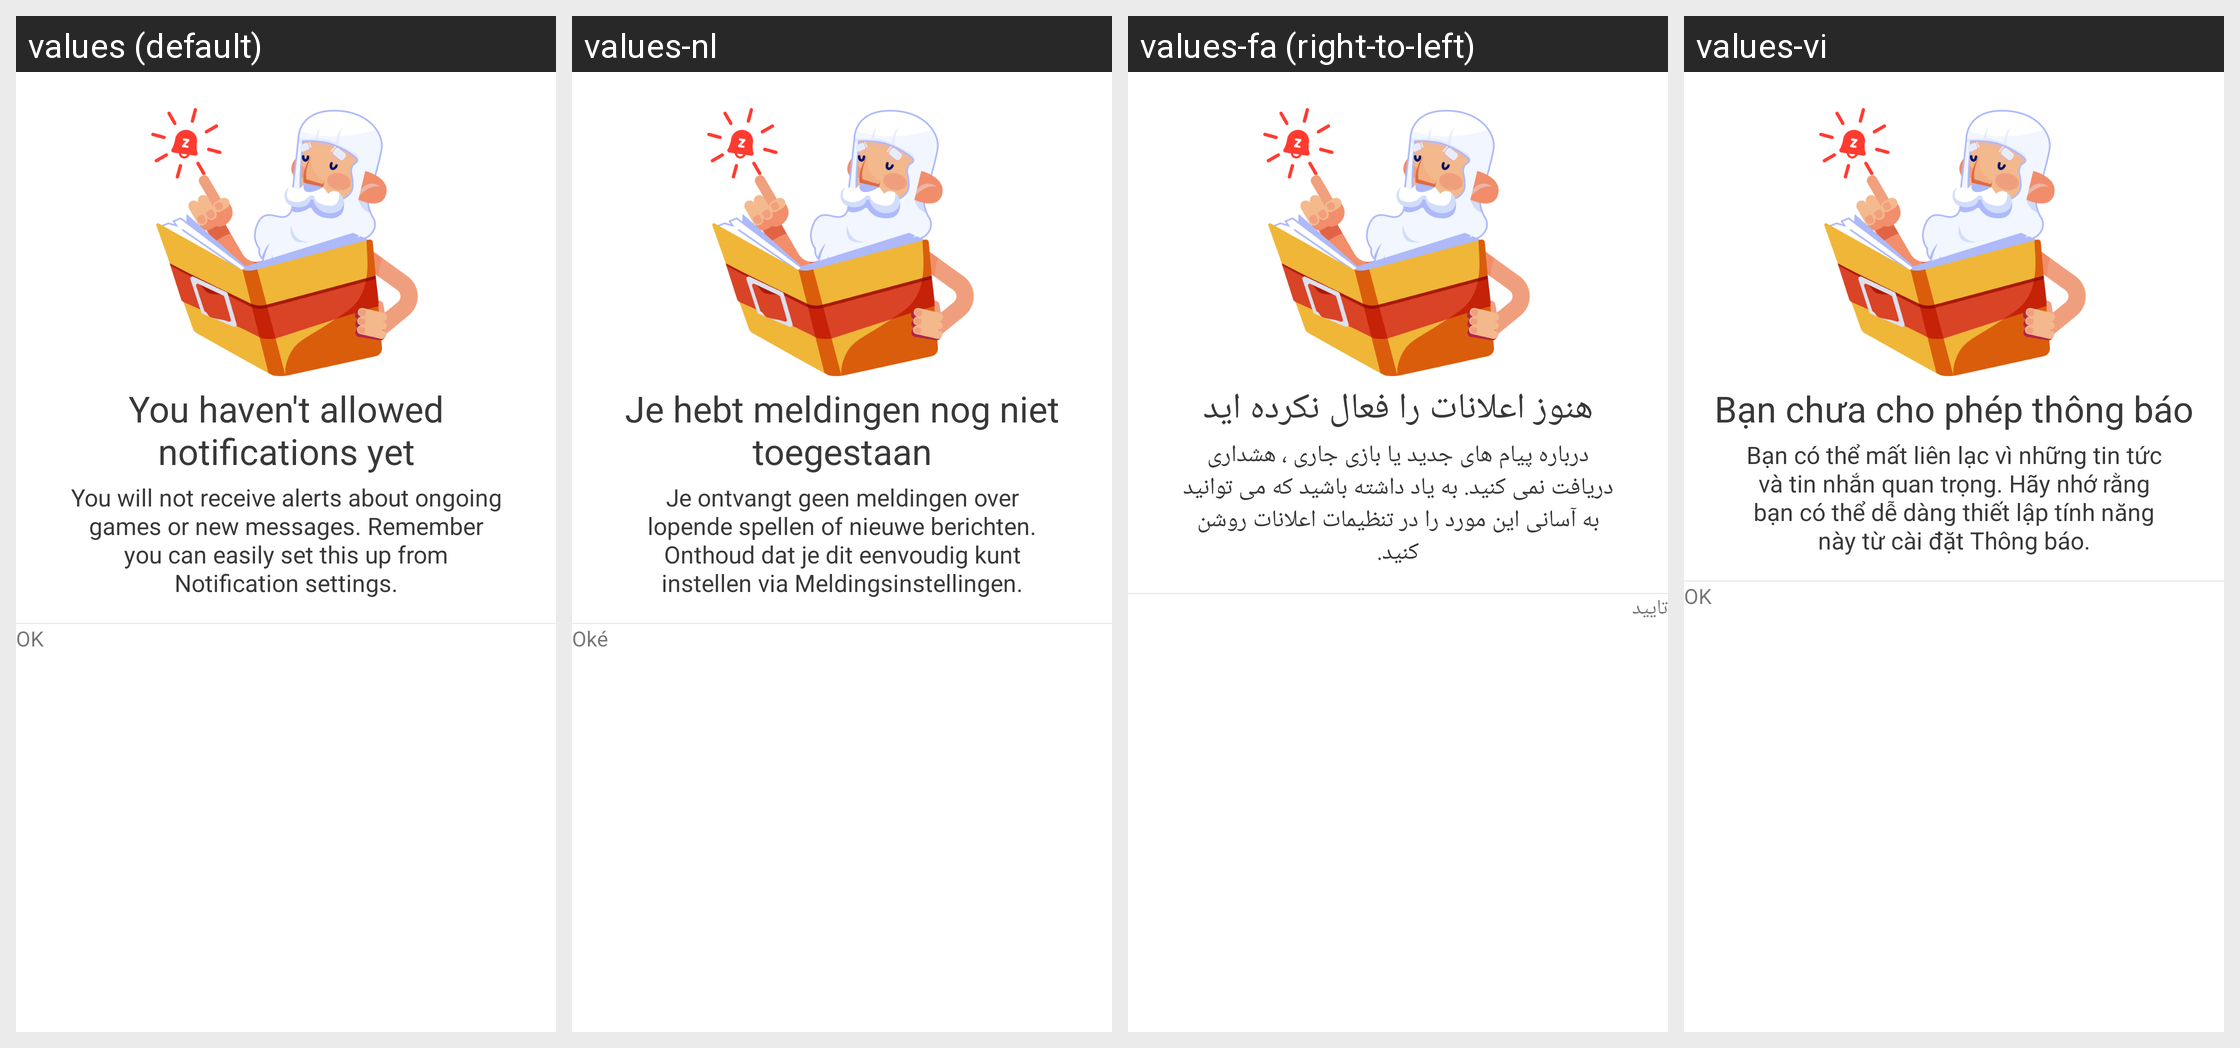

Strings drawn on this Android screen and how each of the app's shown locales translates them:
Android screen res/layout/dialog_notification_permission_declined.xml rendered under 4 locales, left to right: values (default), values-nl, values-fa (right-to-left), values-vi. Device: Nexus 5 (rendered at 1080×1920; each locale shown at half size, 540×960, under a caption strip naming it); theme AppTheme.Light.
Other locales in the repository, not shown: values-af, values-am, values-ar, values-as, values-az, values-be, values-bg, values-bn, values-bs, values-ca, values-cs, values-da, values-de, values-el, values-en-rAU, values-en-rCA, values-en-rGB, values-en-rXC, values-es, values-es-rUS, values-et, values-eu, values-fi, values-fil, values-fr, values-fr-rCA, values-gl, values-gu, values-hi, values-hr, values-hu, values-hy, values-in, values-is, values-it, values-iw, values-ja, values-ka, values-kk, values-km, values-kn, values-ko, values-ky, values-lo, values-lt, values-lv, values-mk, values-ml, values-mn, values-mr, values-ms, values-my, values-nb, values-ne, values-or, values-pa, values-pl, values-pt, values-pt-rBR, values-pt-rPT, values-ro, values-ru, values-si, values-sk, values-sl, values-sq, values-sr, values-sv, values-sw, values-ta, values-te, values-th, values-tl, values-tr, values-uk, values-ur, values-uz, values-zh-rCN, values-zh-rHK, values-zh-rTW, values-zu.
Strings drawn on this screen, with the default value and each locale's value (text and hints the layout hard-codes, and strings that could not be matched under every locale, appear in the picture but are not listed):

notification_permission_declined_title
  values: You haven't allowed notifications yet
  values-nl: Je hebt meldingen nog niet toegestaan
  values-fa: هنوز اعلانات را فعال نکرده اید
  values-vi: Bạn chưa cho phép thông báo

notification_permission_declined_description
  values: You will not receive alerts about ongoing games or new messages. Remember you can easily set this up from Notification settings.
  values-nl: Je ontvangt geen meldingen over lopende spellen of nieuwe berichten. Onthoud dat je dit eenvoudig kunt instellen via Meldingsinstellingen.
  values-fa: درباره پیام های جدید یا بازی جاری ، هشداری دریافت نمی کنید. به یاد داشته باشید که می توانید به آسانی این مورد را در تنظیمات اعلانات روشن کنید.
  values-vi: Bạn có thể mất liên lạc vì những tin tức và tin nhắn quan trọng. Hãy nhớ rằng bạn có thể dễ dàng thiết lập tính năng này từ cài đặt Thông báo.

plato_ok
  values: OK
  values-nl: Oké
  values-fa: تایید
  values-vi: OK
